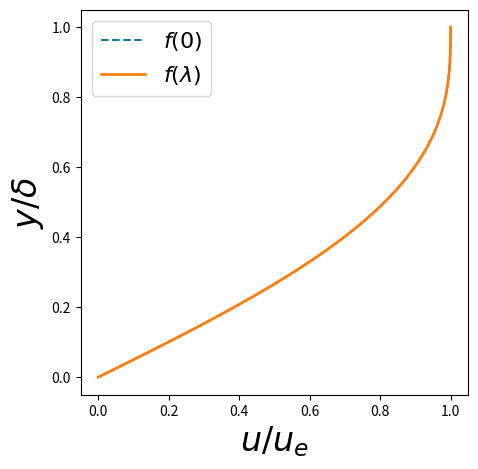

Generate this figure with matplotlib: (Note: this script raises an exception after producing the figure.)
from matplotlib import pyplot as plt
%matplotlib inline
import numpy as np

def pohlF(eta): return 2*eta-2*eta**3+eta**4
def pohlG(eta): return eta/6*(1-eta)**3

def pohlPlot(lam):
    plt.figure(figsize=(5,5))
    plt.xlabel(r'$u/u_e$', fontsize=24)
    plt.ylabel(r'$y/\delta$', fontsize=24)
    eta = np.linspace(0.0,1.0)
    plt.plot(pohlF(eta),eta, ls='--', label=r'$f(0)$')
    plt.plot(pohlF(eta)+lam*pohlG(eta),eta, lw=2, label=r'$f(\lambda)$')
    plt.legend(loc='upper left', fontsize=16)

pohlPlot(lam=0)

import VortexPanel as vp
import BoundaryLayer as bl

N=32                             # number of steps
s = np.linspace(0,1,N)           # scaled distance
u_s = np.ones_like(s)            # flat plate (uniform) external velocity
delta2,_,_ = bl.thwaites(s,u_s)  # thwaites momentum thickness

plt.plot(s,0.664*np.sqrt(s),'r',label='Blasius')
plt.plot(s,0.685*np.sqrt(s),'k',label='Pohlhausen')
plt.plot(s,delta2,'o',label='Thwaites')
plt.ylabel(r'$\frac{\delta_2}{L} \sqrt{Re_L}$', fontsize=16,rotation=0,y=1)
plt.xlabel(r'$x/L$', fontsize=16)
plt.legend(loc='lower right');

help(bl.thwaites)

s = np.linspace(0,np.pi,32)          # distance along BL
u_s = 2*np.sin(s)                    # circle external velocity
delta2,lam,iSep = bl.thwaites(s,u_s) # BL properties

fig,ax=plt.subplots(2,1,sharex=True)
ax[0].plot(s,delta2,'o-')
ax[0].set_ylabel(r'$\delta_2 \sqrt{\frac{U}{\nu R}}$',rotation=0,y=.9,size=16)
ax[1].plot(s,lam,'o-')
ax[1].axhline(-12,ls='--')
ax[1].set_yticks([-12,0,12])
ax[1].set_ylabel(r'$\lambda}$',rotation=0,size=16)
plt.xticks([0,np.pi/2,np.pi],['0','$\pi/2$','$\pi$'])
plt.xlabel(r'$\theta$',size=16)
plt.show()

sSep = bl.sep(s,iSep)
print('analytic prediction @ s=1.88 \n numeric prediction @ s={:.2f}'.format(sSep))

import VortexPanel as vp
alpha = np.pi/20
foil = vp.make_jfoil(N=64)
foil.solve_gamma_O2(alpha,kutta=[(0,-1)])
foil.plot_flow()

foil = vp.make_jukowski(N=64)        #1. Define the geometry
foil.solve_gamma_kutta(alpha=0.1)    #2. Solve for the potential flow
foil_top,foil_bot = foil.split()     #3. Split the boundary layers

def plot_segment(segment):
    pyplot.figure(figsize=(10,2))
    pyplot.axis([-1.2,1.2,-.3,.3])
    for i,p_i in enumerate(segment.panels): 
        p_i.plot()
        if i%8 == 0:
            pyplot.scatter(p_i.xc,p_i.yc)
            pyplot.text(p_i.xc,p_i.yc+0.05, 
                'panel ['+'%i'%i+']',fontsize=12)
    pyplot.show()

plot_segment(foil_top)
plot_segment(foil_bot)

help(foil.march)

# set up and solve circle BL flow:
nu = 1e-5
circle = vp.make_circle(N=64)     #1. make the geometry
circle.solve_gamma()              #2. solve the pflow
top,bottom = circle.split()       #3. split the panels
delta2,lam,iSep = top.march(nu)   #4. march along the BL

# plot lambda(s)
s = top.distance()
pyplot.ylabel(r'$\lambda$', fontsize=20, rotation=0)
pyplot.xlabel(r'$s$', fontsize=20)
pyplot.plot(s,lam,lw=2)
pyplot.axhline(-12,ls='--')

alpha = numpy.pi/18
foil = vp.make_jukowski(N=64)       #1. make the geometry
foil.solve_gamma_kutta(alpha)       #2. solve the pflow
top,bot = foil.split()              #3. split the panels
x_top,y_top = top.sep_point()       #4. find separation on top 
x_bot,y_bot = bot.sep_point()       #   ... and bottom BL

foil.plot_flow()
pyplot.scatter(x_top,y_top, s=100, c='r', zorder=10)
pyplot.scatter(x_bot,y_bot, s=100, c='g', zorder=10)
pyplot.show()

# function definitions

# x/c for the foils using vp.make_jukowski

# x/c for the ellipses using vp.make_ellipse
t_c = numpy.linspace(0.08,1.1,10)

pyplot.scatter([1,1./2.,1./4.,1./6.,1./8.],
               [0.65,0.75,0.85,0.89,0.92], 
               s=100, label='Hoerner')
pyplot.legend(loc='upper right')
pyplot.xlabel(r'$t/c$', fontsize=16)
pyplot.ylabel(r'$x/c$', fontsize=16)

import BoundaryLayer as bl

pyplot.figure(figsize=(5,5))
pyplot.xlabel(r'$\lambda$', fontsize=20)
lam = numpy.linspace(-12,12)
pyplot.plot(lam,bl.disp_ratio(lam), lw=2, label=r'$c_1=\delta_1/\delta$')
pyplot.plot(lam,bl.mom_ratio(lam), lw=2, label=r'$c_2=\delta_2/\delta$')
pyplot.ylim(0,)
pyplot.legend(loc='upper right',fontsize=16)

